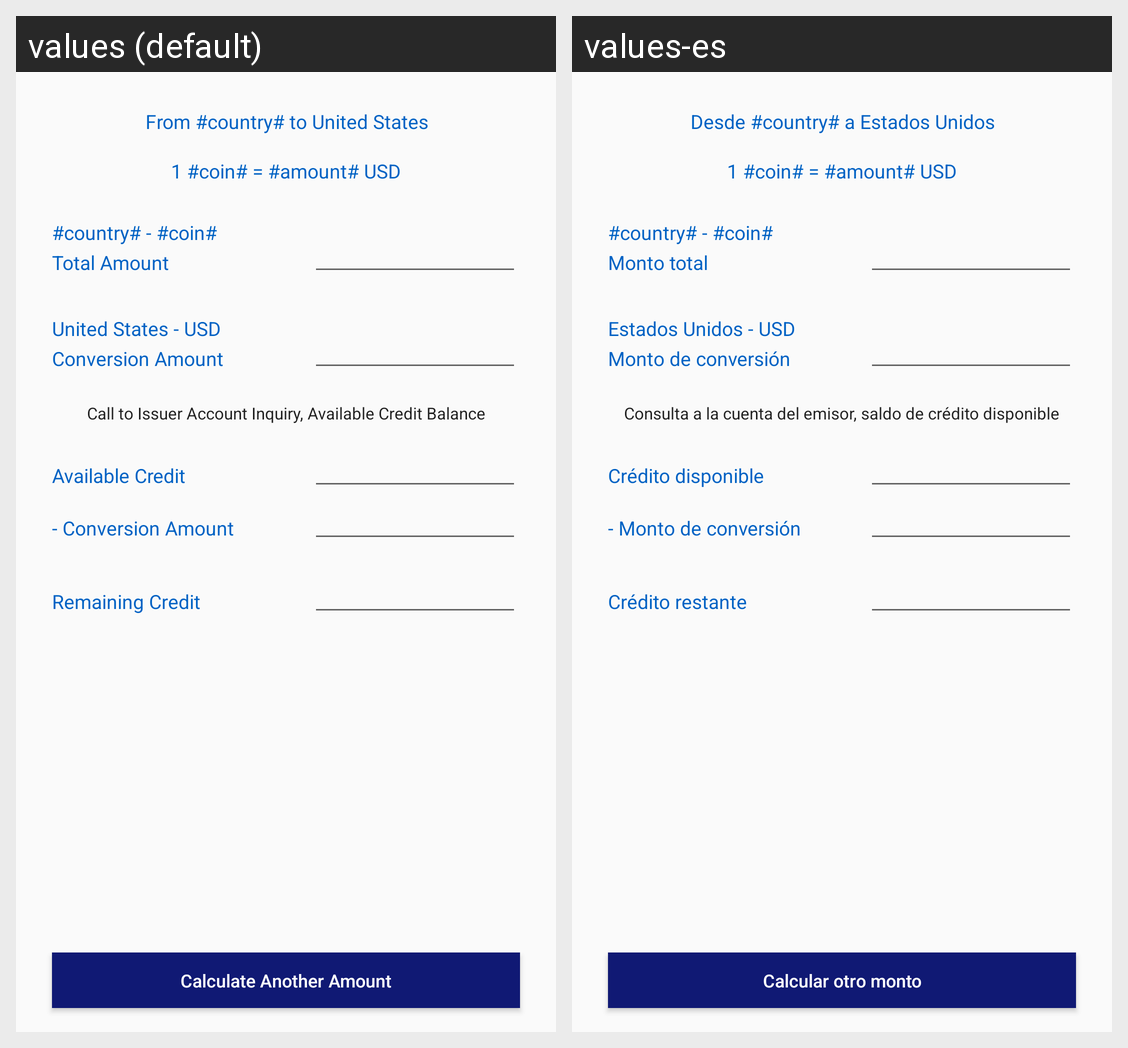

For this localized Android screen grid, give each drawn string resource with its value in every locale shown.
Android screen res/layout/fragment_amount_calculated.xml rendered under 2 locales, left to right: values (default), values-es. Device: Nexus 5 (rendered at 1080×1920; each locale shown at half size, 540×960, under a caption strip naming it); theme AppTheme.
Strings drawn on this screen, with the default value and each locale's value (text and hints the layout hard-codes, and strings that could not be matched under every locale, appear in the picture but are not listed):

exchange_country_label
  values: From #country# to United States
  values-es: Desde #country# a Estados Unidos

convertion_rate_label
  values: 1 #coin# = #amount# USD
  values-es: 1 #coin# = #amount# USD

source_country_label
  values: #country# - #coin#
  values-es: #country# - #coin#

total_amount_label
  values: Total Amount
  values-es: Monto total

destination_country_label
  values: United States - USD
  values-es: Estados Unidos - USD

conversion_amount_label
  values: Conversion Amount
  values-es: Monto de conversión

call_issuer_account_label
  values: Call to Issuer Account Inquiry, Available Credit Balance
  values-es: Consulta a la cuenta del emisor, saldo de crédito disponible

avail_credit_label
  values: Available Credit
  values-es: Crédito disponible

conversion_amount_2_label
  values: - Conversion Amount
  values-es: - Monto de conversión

remaining_credit_label
  values: Remaining Credit
  values-es: Crédito restante

calculate_another_btn_text
  values: Calculate Another Amount
  values-es: Calcular otro monto
